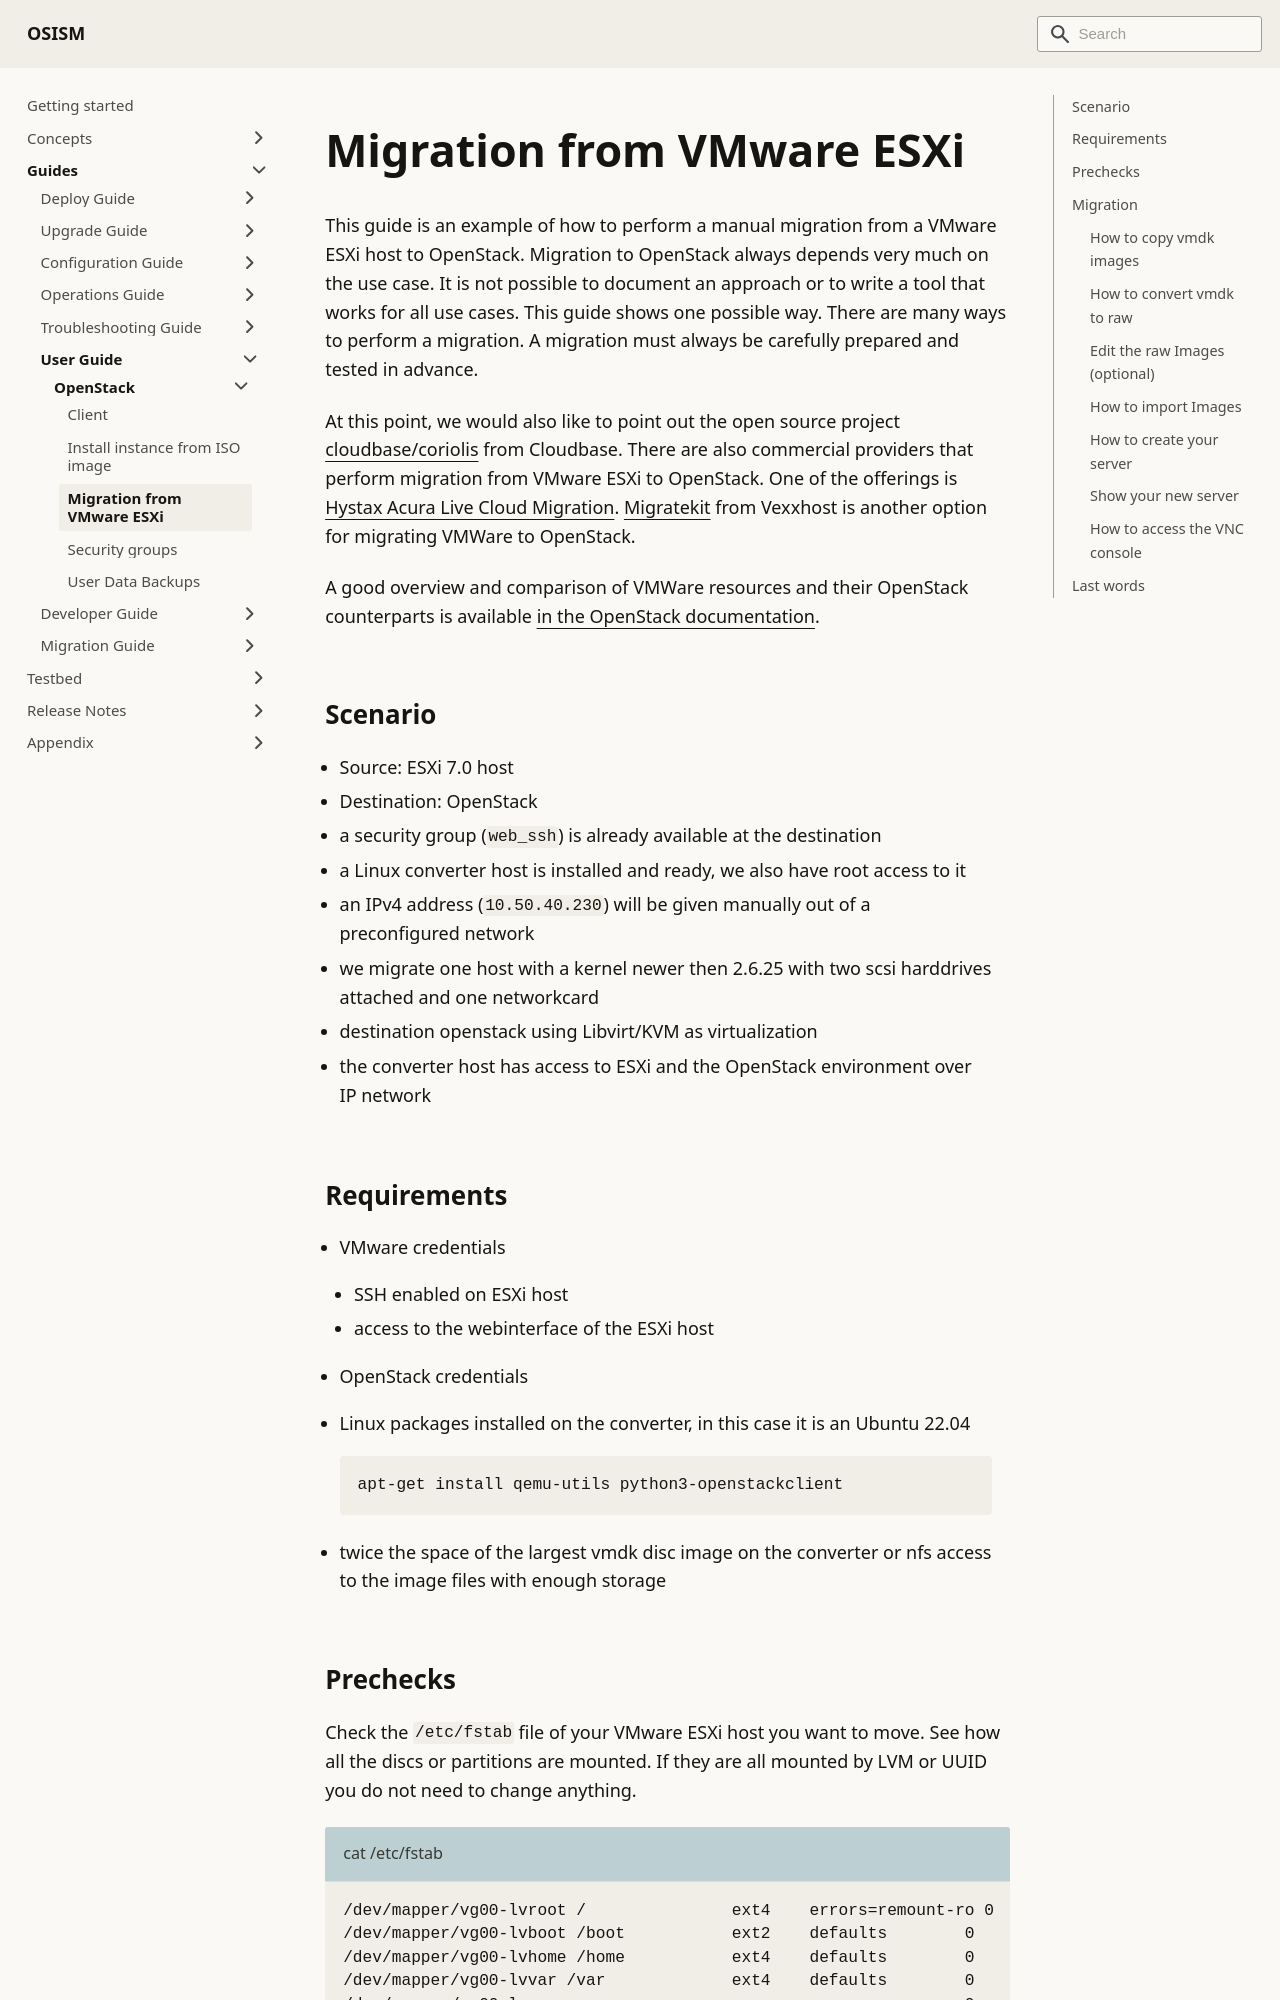

repository: osism/osism.github.io · page: docs/guides/user-guide/openstack/migration-vmware-esxi/index.html · generator: docusaurus

---
sidebar_label: Migration from VMware ESXi
---

# Migration from VMware ESXi

This guide is an example of how to perform a manual migration from a VMware ESXi host to OpenStack.
Migration to OpenStack always depends very much on the use case. It is not possible to document an
approach or to write a tool that works for all use cases. This guide shows one possible way. There are many ways to
perform a migration. A migration must always be carefully prepared and tested in advance.

At this point, we would also like to point out the open source project
[cloudbase/coriolis](https://github.com/cloudbase/coriolis) from Cloudbase. There are also commercial
providers that perform migration from VMware ESXi to OpenStack. One of the offerings is
[Hystax Acura Live Cloud Migration](https://hystax.com/cloud-migration/).
[Migratekit](https://github.com/vexxhost/migratekit) from Vexxhost is another option for migrating VMWare to OpenStack.

A good overview and comparison of VMWare resources and their OpenStack
counterparts is available
[in the OpenStack documentation](https://www.openstack.org/vmware-migration-to-openstack/).


## Scenario

* Source: ESXi 7.0 host
* Destination: OpenStack
* a security group (`web_ssh`) is already available at the destination
* a Linux converter host is installed and ready, we also have root access to it
* an IPv4 address (`10.50.40.230`) will be given manually out of a preconfigured network
* we migrate one host with a kernel newer then 2.6.25 with two scsi harddrives attached and one networkcard
* destination openstack using Libvirt/KVM as virtualization
* the converter host has access to ESXi and the OpenStack environment over IP network

## Requirements

* VMware credentials
  * SSH enabled on ESXi host
  * access to the webinterface of the ESXi host
* OpenStack credentials

* Linux packages installed on the converter, in this case it is an Ubuntu 22.04

  ```sh
  apt-get install qemu-utils python3-openstackclient
  ```

* twice the space of the largest vmdk disc image on the converter or nfs access to the image files with enough storage
